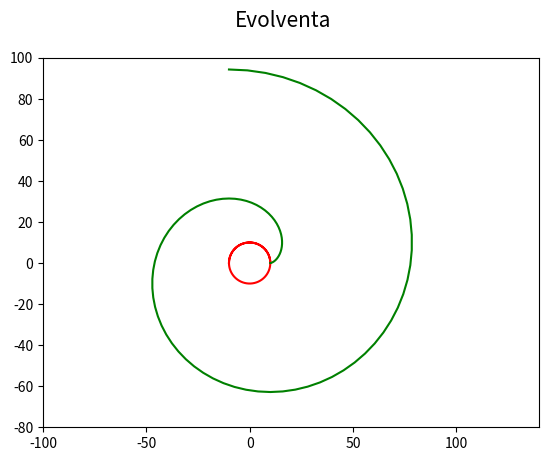

The matplotlib source for this figure:
"""Evolventa."""

#
# Použito v článku:
#
# Křivky v přírodě i v počítačové grafice – svět spirál (dokončení)
# https://www.root.cz/clanky/krivky-v-prirode-i-v-pocitacove-grafice-svet-spiral-dokonceni/
#
# Součást seriálu:
#
# Křivky nejen v počítačové grafice
# https://www.root.cz/serialy/krivky-nejen-v-pocitacove-grafice/
#

import numpy as np
import matplotlib.pyplot as plt

# nezávislý parametr t
t = np.linspace(0.00, 3*np.pi, 100)

# koeficient evolventy
r = 10

# funkce kružnice
xc = r*np.cos(t)
yc = r*np.sin(t)

# funkce evolventy
xe = r*(np.cos(t) + t*np.sin(t))
ye = r*(np.sin(t) - t*np.cos(t))

# rozměry grafu při uložení: 640x480 pixelů
fig, ax = plt.subplots(1, figsize=(6.4, 4.8))

# titulek grafu
fig.suptitle('Evolventa', fontsize=15)

# určení rozsahů na obou souřadných osách
ax.set_xlim(-100, 140)
ax.set_ylim(-80, 100)

# vrcholy na kružnici
ax.plot(xc, yc, 'r-')

# vrcholy na křivce pospojované úsečkami
ax.plot(xe, ye, 'g-')

# uložení grafu do rastrového obrázku
plt.savefig("involute2.png")

# zobrazení grafu
plt.show()
